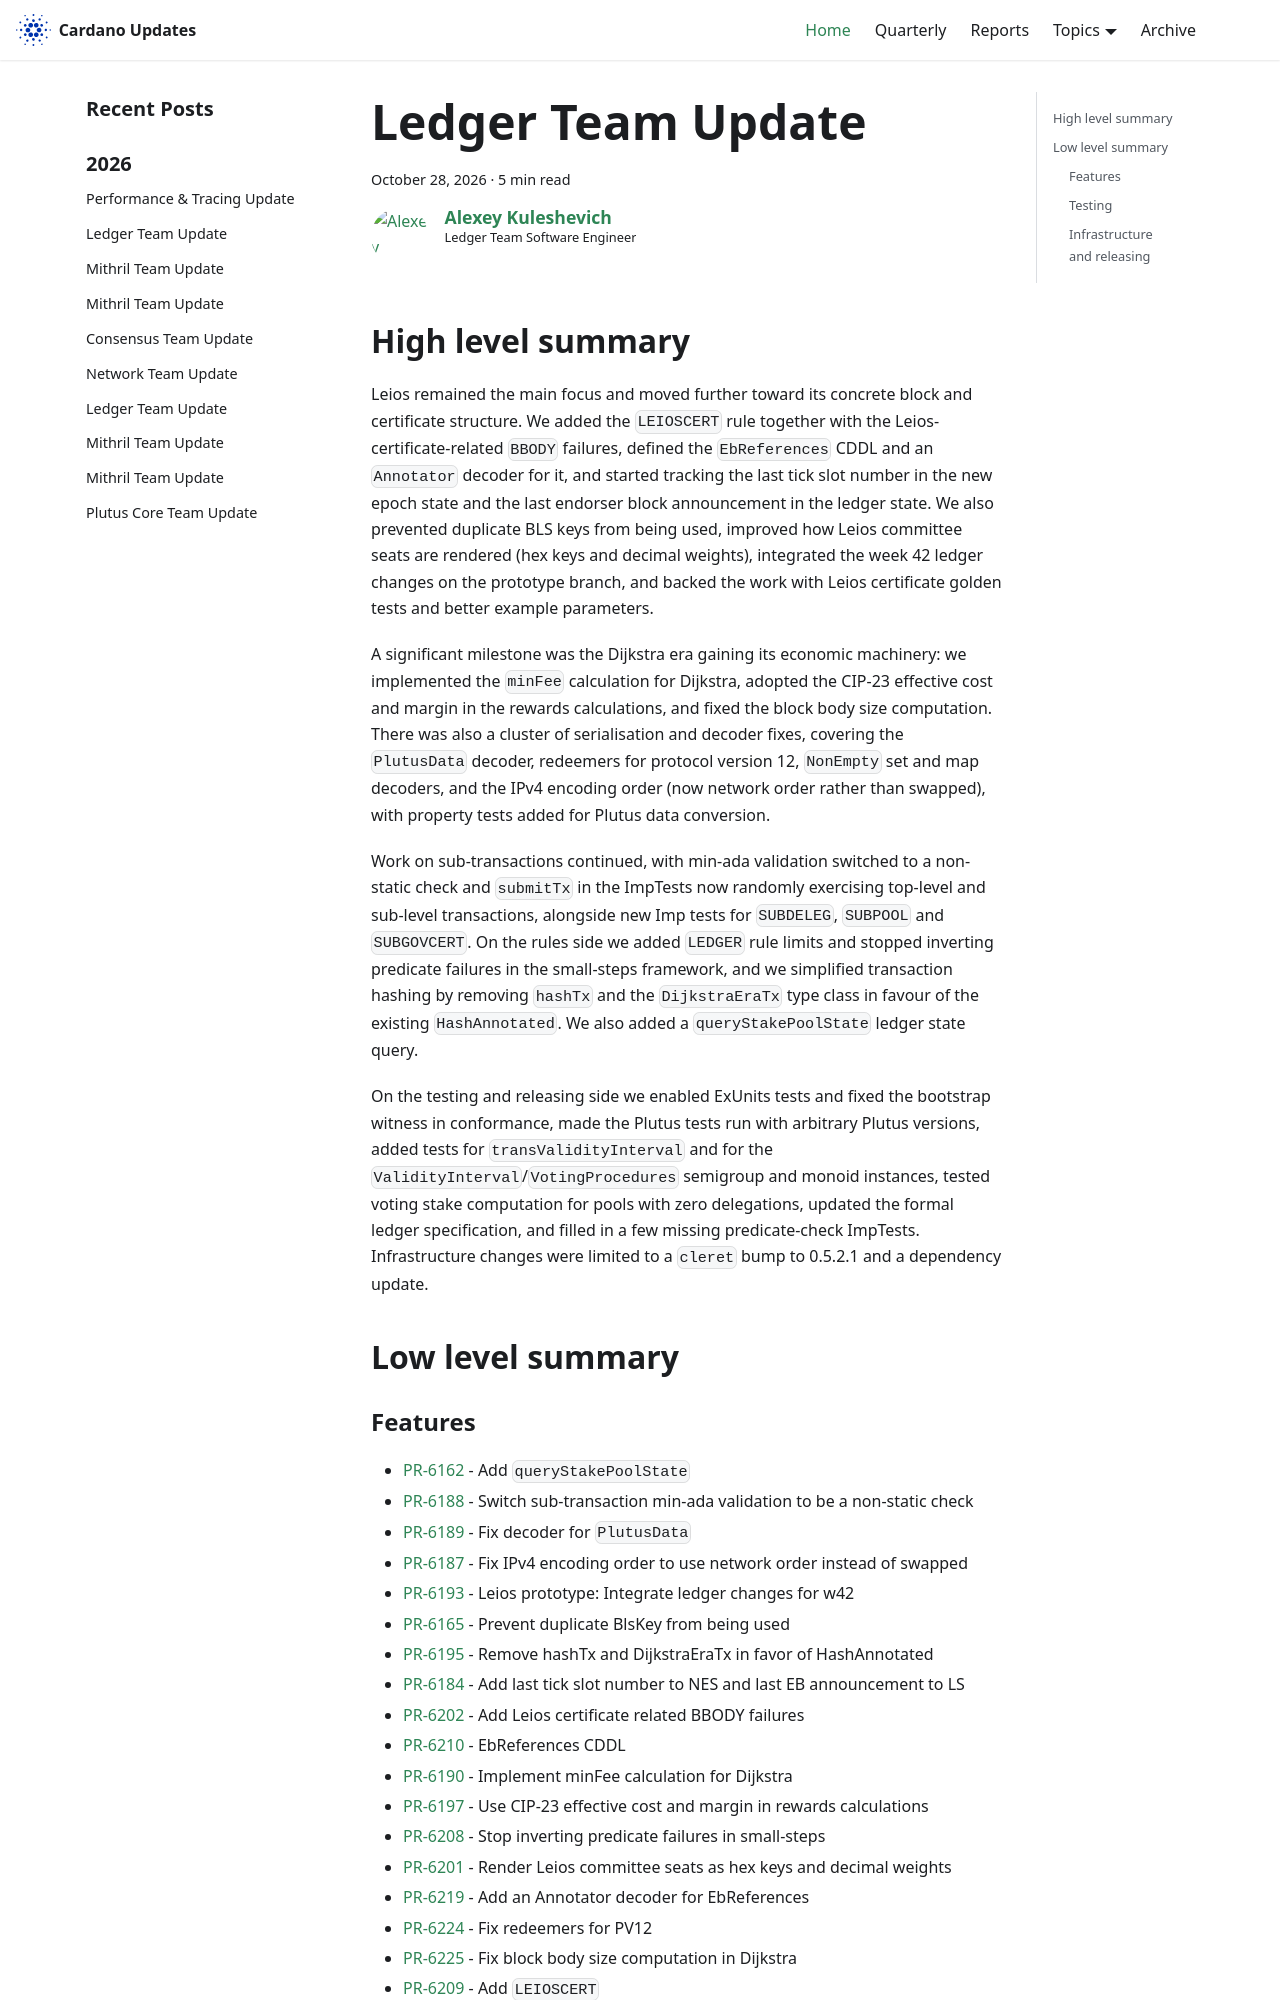

repository: IntersectMBO/cardano-updates · page: 2026-10-28-ledger/index.html · generator: docusaurus

---
title: Ledger Team Update
slug: 2026-10-28-ledger
authors: lehins
tags: [ledger]
hide_table_of_contents: false
---

## High level summary

Leios remained the main focus and moved further toward its concrete block and certificate structure. We added the `LEIOSCERT` rule together with the Leios-certificate-related `BBODY` failures, defined the `EbReferences` CDDL and an `Annotator` decoder for it, and started tracking the last tick slot number in the new epoch state and the last endorser block announcement in the ledger state. We also prevented duplicate BLS keys from being used, improved how Leios committee seats are rendered (hex keys and decimal weights), integrated the week 42 ledger changes on the prototype branch, and backed the work with Leios certificate golden tests and better example parameters.

A significant milestone was the Dijkstra era gaining its economic machinery: we implemented the `minFee` calculation for Dijkstra, adopted the CIP-23 effective cost and margin in the rewards calculations, and fixed the block body size computation. There was also a cluster of serialisation and decoder fixes, covering the `PlutusData` decoder, redeemers for protocol version 12, `NonEmpty` set and map decoders, and the IPv4 encoding order (now network order rather than swapped), with property tests added for Plutus data conversion.

Work on sub-transactions continued, with min-ada validation switched to a non-static check and `submitTx` in the ImpTests now randomly exercising top-level and sub-level transactions, alongside new Imp tests for `SUBDELEG`, `SUBPOOL` and `SUBGOVCERT`. On the rules side we added `LEDGER` rule limits and stopped inverting predicate failures in the small-steps framework, and we simplified transaction hashing by removing `hashTx` and the `DijkstraEraTx` type class in favour of the existing `HashAnnotated`. We also added a `queryStakePoolState` ledger state query.

On the testing and releasing side we enabled ExUnits tests and fixed the bootstrap witness in conformance, made the Plutus tests run with arbitrary Plutus versions, added tests for `transValidityInterval` and for the `ValidityInterval`/`VotingProcedures` semigroup and monoid instances, tested voting stake computation for pools with zero delegations, updated the formal ledger specification, and filled in a few missing predicate-check ImpTests. Infrastructure changes were limited to a `cleret` bump to 0.5.2.1 and a dependency update.

## Low level summary

### Features

* [PR-6162] - Add `queryStakePoolState`
* [PR-6188] - Switch sub-transaction min-ada validation to be a non-static check
* [PR-6189] - Fix decoder for `PlutusData`
* [PR-6187] - Fix IPv4 encoding order to use network order instead of swapped
* [PR-6193] - Leios prototype: Integrate ledger changes for w42
* [PR-6165] - Prevent duplicate BlsKey from being used
* [PR-6195] - Remove hashTx and DijkstraEraTx in favor of HashAnnotated
* [PR-6184] - Add last tick slot number to NES and last EB announcement to LS
* [PR-6202] - Add Leios certificate related BBODY failures
* [PR-6210] - EbReferences CDDL
* [PR-6190] - Implement minFee calculation for Dijkstra
* [PR-6197] - Use CIP-23 effective cost and margin in rewards calculations
* [PR-6208] - Stop inverting predicate failures in small-steps
* [PR-6201] - Render Leios committee seats as hex keys and decimal weights
* [PR-6219] - Add an Annotator decoder for EbReferences
* [PR-6224] - Fix redeemers for PV12
* [PR-6225] - Fix block body size computation in Dijkstra
* [PR-6209] - Add `LEIOSCERT`
* [PR-6221] - LEDGER rule limits
* [PR-6230] - Some decoder fixes for NonEmpty Sets and Maps
